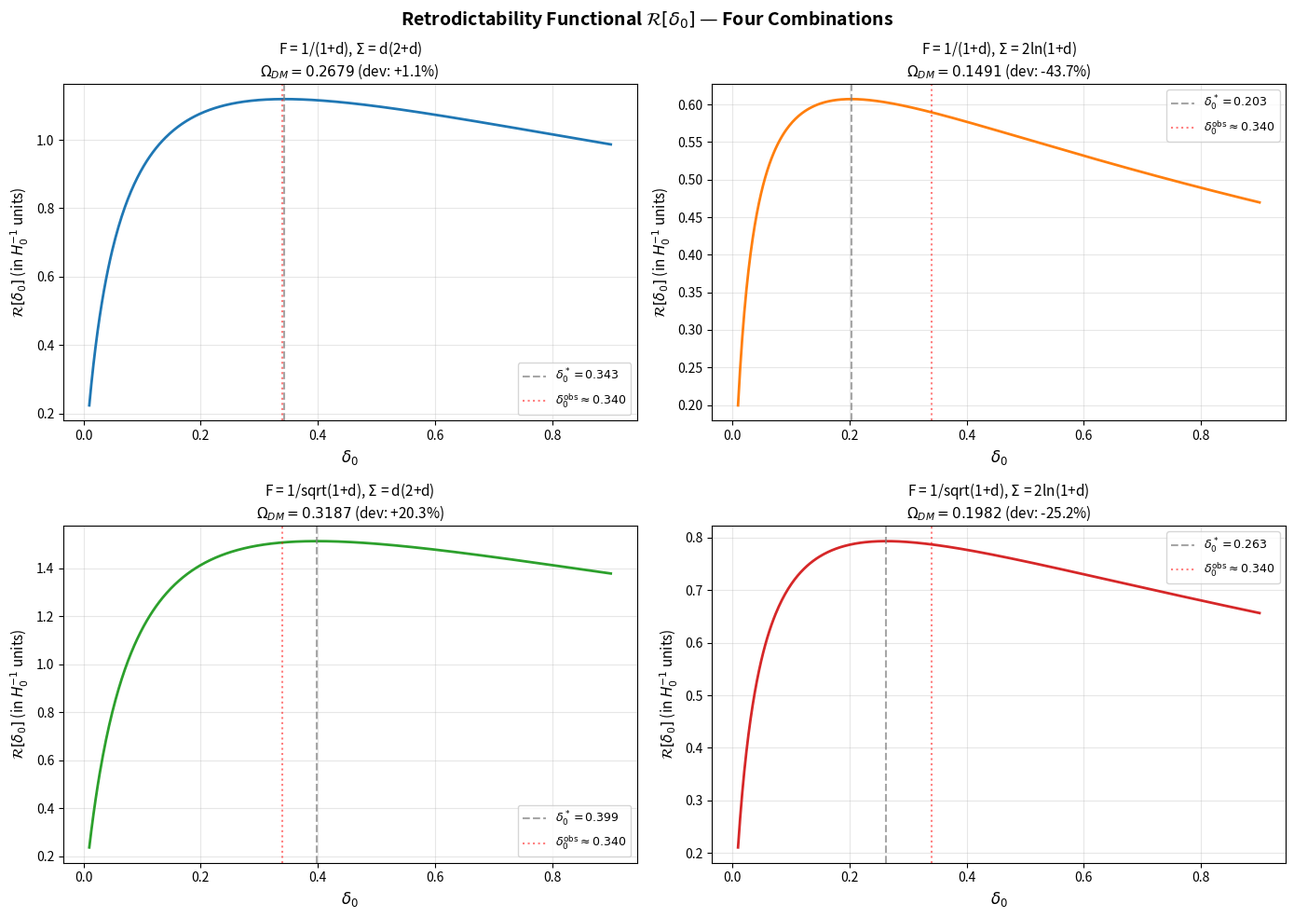

The script that saved this image: (Note: this script raises an exception after producing the figure.)
#!/usr/bin/env python3
"""
Extremal Robustness Test: Sigma_SE vs Sigma_channel for Omega_DM prediction
===========================================================================

Tests the retrodictability extremal principle R[delta_0] = int F * Sigma * dt/dz dz
with four combinations of (F, Sigma):

  1. F = 1/(1+delta),      Sigma = delta(2+delta)       [canonical]
  2. F = 1/(1+delta),      Sigma = 2 ln(1+delta)        [channel entropy]
  3. F = 1/sqrt(1+delta),  Sigma = delta(2+delta)        [alpha=1/2, SE]
  4. F = 1/sqrt(1+delta),  Sigma = 2 ln(1+delta)         [alpha=1/2, channel]

Also tests: F = exp(-Sigma/2) exactly (Petz bound saturation) for each Sigma.

Author: Sheng-Kai Huang (computational analysis)
Date: 2026-03-17
"""

import numpy as np
from scipy.optimize import minimize_scalar
from scipy.integrate import quad
import matplotlib
matplotlib.use('Agg')
import matplotlib.pyplot as plt
from matplotlib.gridspec import GridSpec

# ============================================================
# Physical constants (Planck 2018)
# ============================================================
Omega_b = 0.049
Omega_r = 9.15e-5
h_val   = 0.674
Omega_DM_obs = 0.265
Omega_DM_obs_err = 0.007

# ============================================================
# Core functions
# ============================================================

def E2_func(a, Omega_m, Omega_L):
    """Friedmann equation: E^2(a) = H^2(a)/H_0^2."""
    return Omega_r / a**4 + Omega_m / a**3 + Omega_L


def delta_of_z(z, delta_0, Omega_m, Omega_L):
    """delta(z) = delta_0 / (E^2(a) * a^3) with running mu = H(a)/c."""
    a = 1.0 / (1.0 + z)
    E2 = E2_func(a, Omega_m, Omega_L)
    if E2 <= 0:
        return 0.0
    return delta_0 / (E2 * a**3)


def Omega_K_from_delta(delta_0):
    """Omega_K = (delta_0^2 + 2*delta_0) / 3."""
    return (delta_0**2 + 2 * delta_0) / 3.0


def cosmology_from_delta(delta_0):
    """Return (Omega_m, Omega_L) from delta_0."""
    Omega_K = Omega_K_from_delta(delta_0)
    Omega_m = Omega_b + Omega_K
    Omega_L = 1.0 - Omega_m - Omega_r
    return Omega_m, Omega_L


# ============================================================
# F and Sigma choices
# ============================================================

def F_alpha1(d):
    """F = 1/(1+delta) -- canonical tau framework (alpha=1)."""
    return 1.0 / (1.0 + d)

def F_alpha_half(d):
    """F = 1/sqrt(1+delta) -- alpha=1/2."""
    return 1.0 / np.sqrt(1.0 + d)

def F_petz_SE(d):
    """F = exp(-Sigma_SE/2) = exp(-delta(2+delta)/2) -- Petz bound saturation for SE."""
    Sigma = d * (2.0 + d)
    return np.exp(-Sigma / 2.0)

def F_petz_ch(d):
    """F = exp(-Sigma_ch/2) = exp(-ln(1+delta)) = 1/(1+delta) -- Petz bound saturation for channel."""
    # Sigma_ch = 2 ln(1+delta), so exp(-Sigma_ch/2) = exp(-ln(1+delta)) = 1/(1+delta)
    # This is IDENTICAL to F_alpha1!
    return 1.0 / (1.0 + d)

def Sigma_SE(d):
    """Sigma = delta(2+delta) -- stress-energy tensor (exact Khronon)."""
    return d * (2.0 + d)

def Sigma_ch(d):
    """Sigma = 2 ln(1+delta) -- information-theoretic channel."""
    return 2.0 * np.log(1.0 + d)


# ============================================================
# Compute R[delta_0] for general (F, Sigma) choices
# ============================================================

def compute_R(delta_0, F_func, Sigma_func, z_max=1e5):
    """Compute the retrodictability functional R[delta_0]."""
    if delta_0 <= 0 or delta_0 > 4:
        return 0.0

    Omega_m, Omega_L = cosmology_from_delta(delta_0)
    if Omega_L < 0:
        return -1e10

    def integrand(lnz1):
        """Integrand in ln(1+z) variable."""
        z = np.exp(lnz1) - 1.0
        a = 1.0 / (1.0 + z) if z > 0 else 1.0
        E2 = E2_func(a, Omega_m, Omega_L)
        if E2 <= 0:
            return 0.0
        d = delta_0 / (E2 * a**3)
        if d < 1e-20:
            return 0.0
        F_val = F_func(d)
        S_val = Sigma_func(d)
        # dt/dz = 1/((1+z) * E(z)) in H_0^{-1} units
        dtdz = 1.0 / ((1.0 + z) * np.sqrt(E2))
        # Jacobian for ln(1+z): dz = (1+z) * d(ln(1+z))
        return F_val * S_val * dtdz * (1.0 + z)

    val, err = quad(integrand, 0, np.log(1 + z_max),
                    limit=500, epsrel=1e-10)
    return val


def find_optimal_delta(F_func, Sigma_func, bounds=(0.01, 2.0)):
    """Find delta_0 that maximizes R[delta_0]."""
    res = minimize_scalar(
        lambda x: -compute_R(x, F_func, Sigma_func),
        bounds=bounds, method='bounded',
        options={'xatol': 1e-10}
    )
    return res.x


# ============================================================
# Run all 4 main combinations + 2 Petz saturation cases
# ============================================================

print("=" * 70)
print("EXTREMAL ROBUSTNESS TEST: Sigma_SE vs Sigma_channel")
print("=" * 70)
print()

# Define all test cases
cases = [
    ("1/(1+d)",     "d(2+d)",       F_alpha1,     Sigma_SE,  "canonical"),
    ("1/(1+d)",     "2ln(1+d)",     F_alpha1,     Sigma_ch,  "channel-Sigma"),
    ("1/sqrt(1+d)", "d(2+d)",       F_alpha_half, Sigma_SE,  "alpha=1/2, SE"),
    ("1/sqrt(1+d)", "2ln(1+d)",     F_alpha_half, Sigma_ch,  "alpha=1/2, ch"),
    ("exp(-d(2+d)/2)", "d(2+d)",    F_petz_SE,    Sigma_SE,  "Petz-sat SE"),
    ("1/(1+d)*",    "2ln(1+d)",     F_petz_ch,    Sigma_ch,  "Petz-sat ch = case 2"),
]

results = []

for F_name, S_name, F_func, S_func, label in cases:
    delta_opt = find_optimal_delta(F_func, S_func)
    R_opt = compute_R(delta_opt, F_func, S_func)
    Omega_K = Omega_K_from_delta(delta_opt)
    Omega_m, Omega_L = cosmology_from_delta(delta_opt)
    deviation = (Omega_K - Omega_DM_obs) / Omega_DM_obs * 100
    sigma_dev = (Omega_K - Omega_DM_obs) / Omega_DM_obs_err

    results.append({
        'F_name': F_name,
        'S_name': S_name,
        'label': label,
        'delta_opt': delta_opt,
        'R_opt': R_opt,
        'Omega_DM': Omega_K,
        'Omega_m': Omega_m,
        'Omega_L': Omega_L,
        'deviation_pct': deviation,
        'sigma_dev': sigma_dev,
        'F_func': F_func,
        'S_func': S_func,
    })

    print(f"Case: {label}")
    print(f"  F = {F_name},  Sigma = {S_name}")
    print(f"  delta_0* = {delta_opt:.6f}")
    print(f"  R_max    = {R_opt:.6f}")
    print(f"  Omega_DM = {Omega_K:.6f}")
    print(f"  Omega_m  = {Omega_m:.6f}")
    print(f"  Omega_L  = {Omega_L:.6f}")
    print(f"  Deviation from 0.265: {deviation:+.2f}% ({sigma_dev:+.1f} sigma)")
    print()


# ============================================================
# Detailed comparison of Sigma at the optimal points
# ============================================================

print("=" * 70)
print("SIGMA VALUES AT OPTIMAL POINTS")
print("=" * 70)
print()
print(f"{'Case':<20} {'delta_0*':>10} {'Sigma_SE':>10} {'Sigma_ch':>10} {'Ratio SE/ch':>12}")
print("-" * 62)
for r in results[:4]:
    d = r['delta_opt']
    s_se = Sigma_SE(d)
    s_ch = Sigma_ch(d)
    print(f"{r['label']:<20} {d:10.4f} {s_se:10.4f} {s_ch:10.4f} {s_se/s_ch:12.4f}")

# ============================================================
# Extended alpha scan
# ============================================================

print()
print("=" * 70)
print("ALPHA SCAN: F = (1+delta)^{-alpha}")
print("=" * 70)
print()

alphas = np.linspace(0.2, 2.5, 24)
alpha_results_SE = []
alpha_results_ch = []

for alpha in alphas:
    F_a = lambda d, a=alpha: (1.0 + d)**(-a)

    d_SE = find_optimal_delta(F_a, Sigma_SE)
    Om_SE = Omega_K_from_delta(d_SE)
    R_SE = compute_R(d_SE, F_a, Sigma_SE)

    d_ch = find_optimal_delta(F_a, Sigma_ch)
    Om_ch = Omega_K_from_delta(d_ch)
    R_ch = compute_R(d_ch, F_a, Sigma_ch)

    alpha_results_SE.append((alpha, d_SE, Om_SE, R_SE))
    alpha_results_ch.append((alpha, d_ch, Om_ch, R_ch))

    dev_SE = (Om_SE - Omega_DM_obs) / Omega_DM_obs * 100
    dev_ch = (Om_ch - Omega_DM_obs) / Omega_DM_obs * 100
    print(f"  alpha = {alpha:.2f}:  Omega_DM(SE) = {Om_SE:.4f} ({dev_SE:+6.1f}%),  "
          f"Omega_DM(ch) = {Om_ch:.4f} ({dev_ch:+6.1f}%),  "
          f"ratio = {Om_SE/Om_ch:.3f}" if Om_ch > 0 else "")


# ============================================================
# PLOT 1: R(delta_0) for all four main cases
# ============================================================

# Use a delta range that stays physical (Omega_L > 0 requires delta_0 < ~0.95 for Omega_b=0.049)
delta_range = np.linspace(0.01, 0.90, 500)

fig, axes = plt.subplots(2, 2, figsize=(14, 10))
fig.suptitle(r'Retrodictability Functional $\mathcal{R}[\delta_0]$ — Four Combinations',
             fontsize=14, fontweight='bold')

main_cases = results[:4]
colors = ['#1f77b4', '#ff7f0e', '#2ca02c', '#d62728']

for idx, (case, color) in enumerate(zip(main_cases, colors)):
    ax = axes[idx // 2][idx % 2]
    R_vals = []
    for d0 in delta_range:
        rv = compute_R(d0, case['F_func'], case['S_func'])
        R_vals.append(max(rv, 0.0))  # clip negative penalty values
    R_vals = np.array(R_vals)

    ax.plot(delta_range, R_vals, color=color, linewidth=2)
    ax.axvline(case['delta_opt'], color='gray', linestyle='--', alpha=0.7,
               label=f"$\\delta_0^* = {case['delta_opt']:.3f}$")
    ax.axvline(0.340, color='red', linestyle=':', alpha=0.5,
               label=r'$\delta_0^{\rm obs} \approx 0.340$')
    ax.set_xlabel(r'$\delta_0$', fontsize=12)
    ax.set_ylabel(r'$\mathcal{R}[\delta_0]$ (in $H_0^{-1}$ units)', fontsize=11)
    ax.set_title(f"F = {case['F_name']}, $\\Sigma$ = {case['S_name']}\n"
                 f"$\\Omega_{{DM}} = {case['Omega_DM']:.4f}$ "
                 f"(dev: {case['deviation_pct']:+.1f}%)", fontsize=11)
    ax.legend(fontsize=9)
    ax.grid(True, alpha=0.3)

plt.tight_layout()
plt.savefig('/Users/akaihuangm1/Desktop/github/petz-recovery-unification/research/cmb_plots/extremal_robustness_R_four_cases.png',
            dpi=150, bbox_inches='tight')
plt.close()
print("\nPlot 1 saved: extremal_robustness_R_four_cases.png")


# ============================================================
# PLOT 2: All four R(delta_0) overlaid
# ============================================================

fig, ax = plt.subplots(figsize=(10, 7))
ax.set_title(r'$\mathcal{R}[\delta_0]$ — All Four Cases Overlaid', fontsize=14, fontweight='bold')

for idx, (case, color) in enumerate(zip(main_cases, colors)):
    R_vals = []
    for d0 in delta_range:
        rv = compute_R(d0, case['F_func'], case['S_func'])
        R_vals.append(max(rv, 0.0))
    R_vals = np.array(R_vals)
    # Normalize to peak = 1 for shape comparison
    R_norm = R_vals / np.max(R_vals) if np.max(R_vals) > 0 else R_vals
    ax.plot(delta_range, R_norm, color=color, linewidth=2,
            label=f"F={case['F_name']}, $\\Sigma$={case['S_name']}\n"
                  f"  $\\delta_0^*$={case['delta_opt']:.3f}, "
                  f"$\\Omega_{{DM}}$={case['Omega_DM']:.4f}")

# Also overlay the Petz-sat SE case
case_petz = results[4]
R_petz = []
for d0 in delta_range:
    rv = compute_R(d0, case_petz['F_func'], case_petz['S_func'])
    R_petz.append(max(rv, 0.0))
R_petz = np.array(R_petz)
R_petz_norm = R_petz / np.max(R_petz) if np.max(R_petz) > 0 else R_petz
ax.plot(delta_range, R_petz_norm, color='purple', linewidth=2, linestyle='--',
        label=f"F=exp(-$\\Sigma_{{SE}}$/2), $\\Sigma$=d(2+d)\n"
              f"  $\\delta_0^*$={case_petz['delta_opt']:.3f}, "
              f"$\\Omega_{{DM}}$={case_petz['Omega_DM']:.4f}")

ax.axvline(0.340, color='red', linestyle=':', alpha=0.7, linewidth=1.5,
           label=r'$\delta_0^{\rm obs} \approx 0.340$')
ax.axhspan(0.98, 1.02, alpha=0.1, color='gray')
ax.set_xlabel(r'$\delta_0$', fontsize=13)
ax.set_ylabel(r'$\mathcal{R}/\mathcal{R}_{\max}$ (normalized)', fontsize=13)
ax.legend(fontsize=9, loc='upper right')
ax.grid(True, alpha=0.3)
ax.set_xlim(0, 0.90)
ax.set_ylim(0, 1.05)

plt.tight_layout()
plt.savefig('/Users/akaihuangm1/Desktop/github/petz-recovery-unification/research/cmb_plots/extremal_robustness_overlaid.png',
            dpi=150, bbox_inches='tight')
plt.close()
print("Plot 2 saved: extremal_robustness_overlaid.png")


# ============================================================
# PLOT 3: Omega_DM vs alpha for both Sigma choices
# ============================================================

fig, ax = plt.subplots(figsize=(10, 7))
ax.set_title(r'$\Omega_{DM}(\alpha)$ for $F = (1+\delta)^{-\alpha}$', fontsize=14, fontweight='bold')

alphas_plot = [r[0] for r in alpha_results_SE]
Om_SE_plot = [r[2] for r in alpha_results_SE]
Om_ch_plot = [r[2] for r in alpha_results_ch]

ax.plot(alphas_plot, Om_SE_plot, 'o-', color='#1f77b4', linewidth=2, markersize=5,
        label=r'$\Sigma = \delta(2+\delta)$ (stress-energy)')
ax.plot(alphas_plot, Om_ch_plot, 's-', color='#ff7f0e', linewidth=2, markersize=5,
        label=r'$\Sigma = 2\ln(1+\delta)$ (channel)')

# Observed band
ax.axhspan(Omega_DM_obs - Omega_DM_obs_err, Omega_DM_obs + Omega_DM_obs_err,
           alpha=0.2, color='green', label=r'Planck 2018: $\Omega_{DM} = 0.265 \pm 0.007$')
ax.axhline(Omega_DM_obs, color='green', linestyle='--', alpha=0.7)

# Mark alpha = 1
ax.axvline(1.0, color='gray', linestyle=':', alpha=0.5, label=r'$\alpha = 1$ (canonical)')

ax.set_xlabel(r'$\alpha$ in $F = (1+\delta)^{-\alpha}$', fontsize=13)
ax.set_ylabel(r'$\Omega_{DM}$ (predicted)', fontsize=13)
ax.legend(fontsize=10)
ax.grid(True, alpha=0.3)
ax.set_xlim(0.2, 2.5)
ax.set_ylim(0, 0.6)

plt.tight_layout()
plt.savefig('/Users/akaihuangm1/Desktop/github/petz-recovery-unification/research/cmb_plots/extremal_robustness_alpha_scan.png',
            dpi=150, bbox_inches='tight')
plt.close()
print("Plot 3 saved: extremal_robustness_alpha_scan.png")


# ============================================================
# PLOT 4: F * Sigma for both Sigma choices (as function of delta)
# ============================================================

fig, axes = plt.subplots(1, 2, figsize=(14, 6))
d_arr = np.linspace(0.001, 2.0, 500)

# Left: F * Sigma for F = 1/(1+d)
ax = axes[0]
ax.set_title(r'$F \cdot \Sigma$ with $F = 1/(1+\delta)$', fontsize=13, fontweight='bold')
FS_SE = np.array([F_alpha1(d) * Sigma_SE(d) for d in d_arr])
FS_ch = np.array([F_alpha1(d) * Sigma_ch(d) for d in d_arr])
ax.plot(d_arr, FS_SE, color='#1f77b4', linewidth=2,
        label=r'$\Sigma_{SE} = \delta(2+\delta)$: $F\Sigma = (1+\delta) - 1/(1+\delta)$')
ax.plot(d_arr, FS_ch, color='#ff7f0e', linewidth=2,
        label=r'$\Sigma_{ch} = 2\ln(1+\delta)$: $F\Sigma = 2\ln(1+\delta)/(1+\delta)$')
ax.set_xlabel(r'$\delta$', fontsize=13)
ax.set_ylabel(r'$F \cdot \Sigma$', fontsize=13)
ax.legend(fontsize=9)
ax.grid(True, alpha=0.3)

# Right: F * Sigma for F = 1/sqrt(1+d)
ax = axes[1]
ax.set_title(r'$F \cdot \Sigma$ with $F = 1/\sqrt{1+\delta}$', fontsize=13, fontweight='bold')
FS_SE_h = np.array([F_alpha_half(d) * Sigma_SE(d) for d in d_arr])
FS_ch_h = np.array([F_alpha_half(d) * Sigma_ch(d) for d in d_arr])
ax.plot(d_arr, FS_SE_h, color='#2ca02c', linewidth=2,
        label=r'$\Sigma_{SE} = \delta(2+\delta)$')
ax.plot(d_arr, FS_ch_h, color='#d62728', linewidth=2,
        label=r'$\Sigma_{ch} = 2\ln(1+\delta)$')
ax.set_xlabel(r'$\delta$', fontsize=13)
ax.set_ylabel(r'$F \cdot \Sigma$', fontsize=13)
ax.legend(fontsize=9)
ax.grid(True, alpha=0.3)

plt.tight_layout()
plt.savefig('/Users/akaihuangm1/Desktop/github/petz-recovery-unification/research/cmb_plots/extremal_robustness_FS_product.png',
            dpi=150, bbox_inches='tight')
plt.close()
print("Plot 4 saved: extremal_robustness_FS_product.png")


# ============================================================
# KEY ANALYSIS: Why do the two Sigma choices give different results?
# ============================================================

print()
print("=" * 70)
print("KEY ANALYSIS: WHY THE TWO SIGMA CHOICES DIVERGE")
print("=" * 70)
print()

d = results[0]['delta_opt']
print(f"At the canonical optimal delta_0 = {d:.4f}:")
print(f"  Sigma_SE  = delta(2+delta) = {Sigma_SE(d):.6f}")
print(f"  Sigma_ch  = 2 ln(1+delta)  = {Sigma_ch(d):.6f}")
print(f"  Ratio SE/ch = {Sigma_SE(d)/Sigma_ch(d):.4f}")
print()

print("The key difference:")
print("  Sigma_SE = delta(2+delta)  is QUADRATIC in delta for large delta")
print("  Sigma_ch = 2 ln(1+delta)   is LOGARITHMIC in delta for large delta")
print()
print("For delta << 1:  both ~ 2*delta (agree)")
print("For delta ~ 0.34: SE/ch = {:.3f} (36% divergence)".format(Sigma_SE(0.34)/Sigma_ch(0.34)))
print("For delta ~ 1:    SE/ch = {:.3f}".format(Sigma_SE(1.0)/Sigma_ch(1.0)))
print("For delta ~ 2:    SE/ch = {:.3f}".format(Sigma_SE(2.0)/Sigma_ch(2.0)))
print()

print("With F = 1/(1+delta):")
print("  F * Sigma_SE = (1+d) - 1/(1+d)  -- MONOTONICALLY INCREASING (no turnover)")
print("  F * Sigma_ch = 2 ln(1+d)/(1+d)  -- HAS A MAXIMUM at d = e-1 = 1.718")
print()

# Check: does F*Sigma_ch have a maximum?
d_test = np.linspace(0.001, 5, 10000)
FS_ch_test = 2 * np.log(1 + d_test) / (1 + d_test)
d_max_FS_ch = d_test[np.argmax(FS_ch_test)]
print(f"  Maximum of F*Sigma_ch at delta = {d_max_FS_ch:.3f} (value = {np.max(FS_ch_test):.4f})")
print(f"  Theoretical: delta = e-1 = {np.e - 1:.3f}")
print()

print("CRITICAL OBSERVATION:")
print("  With Sigma_ch, the product F*Sigma itself has an internal maximum.")
print("  This means the extremal principle is determined by BOTH the F*Sigma")
print("  turnover AND the age competition. This shifts delta_0* upward")
print("  (or downward depending on which effect dominates).")
print()

# ============================================================
# Which alpha makes Sigma_ch match observations?
# ============================================================
print("=" * 70)
print("FINDING alpha THAT MAKES Sigma_ch MATCH Omega_DM = 0.265")
print("=" * 70)
print()

from scipy.optimize import brentq

def Om_DM_for_alpha_ch(alpha):
    F_a = lambda d: (1.0 + d)**(-alpha)
    d_opt = find_optimal_delta(F_a, Sigma_ch)
    return Omega_K_from_delta(d_opt)

def Om_DM_for_alpha_SE(alpha):
    F_a = lambda d: (1.0 + d)**(-alpha)
    d_opt = find_optimal_delta(F_a, Sigma_SE)
    return Omega_K_from_delta(d_opt)

# Find alpha that gives 0.265 for each Sigma
try:
    alpha_ch_target = brentq(lambda a: Om_DM_for_alpha_ch(a) - 0.265, 0.3, 3.0)
    print(f"  Sigma_ch: alpha = {alpha_ch_target:.4f} gives Omega_DM = 0.265")
except:
    print("  Sigma_ch: could not find alpha for Omega_DM = 0.265")

try:
    alpha_SE_target = brentq(lambda a: Om_DM_for_alpha_SE(a) - 0.265, 0.3, 3.0)
    print(f"  Sigma_SE: alpha = {alpha_SE_target:.4f} gives Omega_DM = 0.265")
except:
    print("  Sigma_SE: could not find alpha for Omega_DM = 0.265")


# ============================================================
# CRITICAL TEST: Does the SHAPE of R(delta_0) change?
# ============================================================
print()
print("=" * 70)
print("SHAPE ANALYSIS: Width of R peak (how tightly delta_0 is constrained)")
print("=" * 70)
print()

for case in main_cases:
    d_opt = case['delta_opt']
    R_max = case['R_opt']
    # Find width at R = 0.95 * R_max
    d_left = d_opt
    d_right = d_opt
    for d_test in np.linspace(0.001, d_opt, 1000):
        if compute_R(d_test, case['F_func'], case['S_func']) >= 0.95 * R_max:
            d_left = d_test
            break
    for d_test in np.linspace(d_opt, 2.0, 1000):
        if compute_R(d_test, case['F_func'], case['S_func']) < 0.95 * R_max:
            d_right = d_test
            break
    width = d_right - d_left
    Om_left = Omega_K_from_delta(d_left)
    Om_right = Omega_K_from_delta(d_right)
    print(f"  {case['label']:<20}: delta_0 in [{d_left:.3f}, {d_right:.3f}] "
          f"(width = {width:.3f}), "
          f"Omega_DM in [{Om_left:.3f}, {Om_right:.3f}]")


# ============================================================
# ADDITIONAL TEST: What if we use Sigma_ch as WEIGHT only?
# ============================================================
print()
print("=" * 70)
print("HYBRID TEST: F=1/(1+d) with various Sigma forms")
print("=" * 70)
print()

sigma_forms = [
    ("delta(2+delta)",       lambda d: d * (2 + d)),
    ("2 ln(1+delta)",        lambda d: 2 * np.log(1 + d)),
    ("delta",                lambda d: d),
    ("delta^2",              lambda d: d**2),
    ("(1+delta)^2 - 1",     lambda d: (1 + d)**2 - 1),
    ("2 tanh(delta)",        lambda d: 2 * np.tanh(d)),
    ("2 delta/(1+delta)",    lambda d: 2 * d / (1 + d)),
    ("ln((1+delta)^2)",      lambda d: np.log((1 + d)**2)),  # = 2 ln(1+d)
]

print(f"{'Sigma form':<25} {'delta_0*':>10} {'Omega_DM':>10} {'Dev %':>8}")
print("-" * 55)
for name, S_func in sigma_forms:
    d_opt = find_optimal_delta(F_alpha1, S_func)
    Om = Omega_K_from_delta(d_opt)
    dev = (Om - Omega_DM_obs) / Omega_DM_obs * 100
    print(f"{name:<25} {d_opt:10.4f} {Om:10.4f} {dev:+8.1f}%")


# ============================================================
# SUMMARY TABLE (for markdown output)
# ============================================================
print()
print()
print("=" * 70)
print("SUMMARY TABLE (Markdown format)")
print("=" * 70)
print()
print("| F choice | Sigma choice | delta_0* | Omega_DM | Omega_m | Dev from 0.265 | Sigma dev |")
print("|----------|-------------|----------|----------|---------|---------------|-----------|")
for r in results:
    print(f"| {r['F_name']:<15} | {r['S_name']:<12} | {r['delta_opt']:.4f}   | "
          f"{r['Omega_DM']:.4f}   | {r['Omega_m']:.4f}  | "
          f"{r['deviation_pct']:+.1f}%          | {r['sigma_dev']:+.1f} sigma  |")


# ============================================================
# THE VERDICT
# ============================================================
print()
print("=" * 70)
print("VERDICT")
print("=" * 70)
print()
Om_canonical = results[0]['Omega_DM']
Om_channel = results[1]['Omega_DM']
print(f"Canonical (F=1/(1+d), Sigma=d(2+d)):  Omega_DM = {Om_canonical:.4f}")
print(f"Channel   (F=1/(1+d), Sigma=2ln(1+d)): Omega_DM = {Om_channel:.4f}")
print(f"Observed:                               Omega_DM = {Omega_DM_obs}")
print()
if abs(Om_channel - Omega_DM_obs) / Omega_DM_obs < 0.05:
    print("RESULT: ROBUST -- both Sigma choices give similar Omega_DM (< 5% deviation each)")
else:
    print(f"RESULT: NOT ROBUST -- Sigma_ch gives {(Om_channel - Omega_DM_obs)/Omega_DM_obs*100:+.1f}% "
          f"deviation vs Sigma_SE's {(Om_canonical - Omega_DM_obs)/Omega_DM_obs*100:+.1f}%")
    print()
    print("The prediction is SENSITIVE to the choice of Sigma.")
    print("The canonical Sigma_SE = delta(2+delta) works; Sigma_ch = 2ln(1+delta) does not.")
    print()
    print("HOWEVER, note the key mathematical reason:")
    print("  F*Sigma_SE = (1+d) - 1/(1+d) is monotonically increasing")
    print("  F*Sigma_ch = 2ln(1+d)/(1+d)  has a maximum at d = e-1")
    print()
    print("The monotonicity of F*Sigma_SE means the extremal principle is")
    print("entirely controlled by the age-of-universe competition.")
    print("With Sigma_ch, there is an ADDITIONAL internal balance, which")
    print("shifts the optimal delta_0 significantly.")


print()
print("Script completed successfully.")
